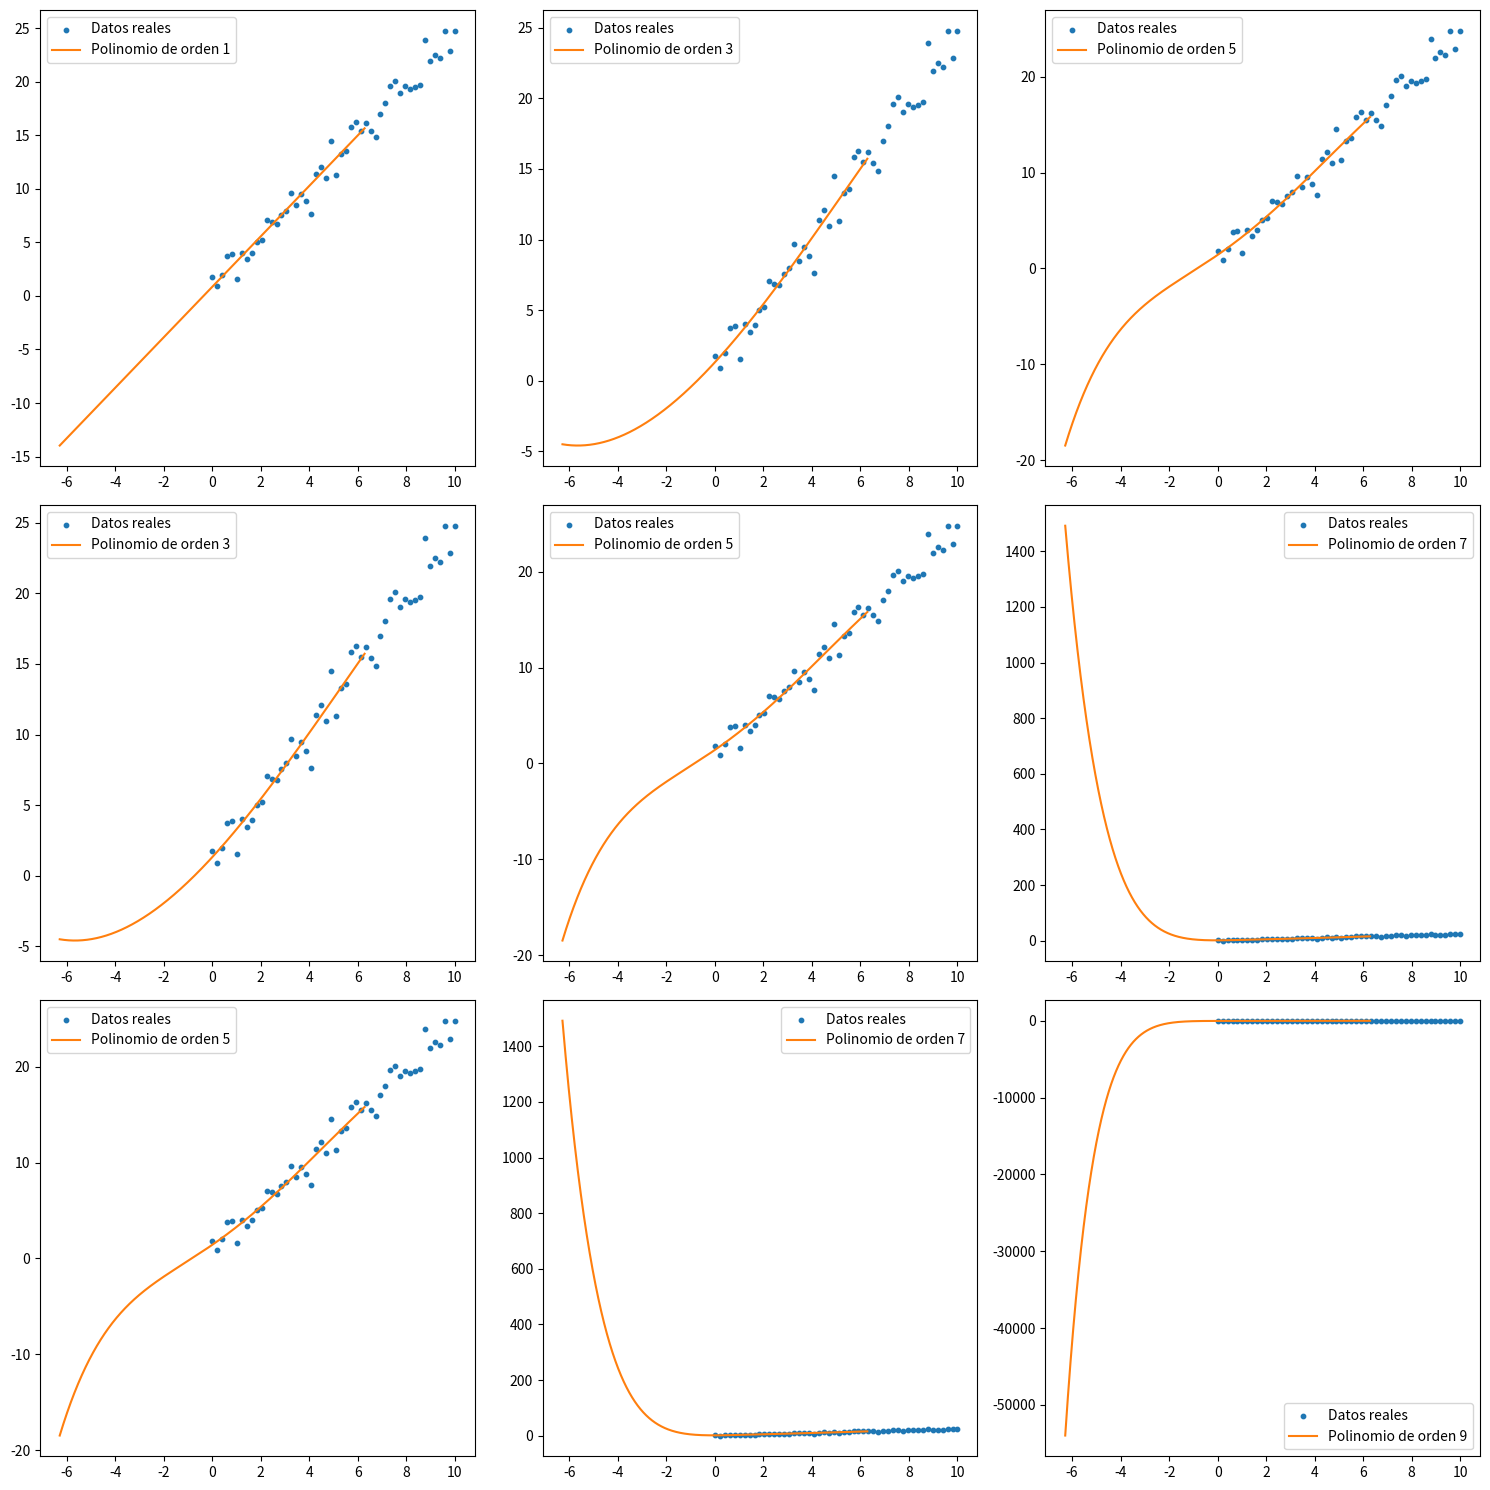

Reproduce this figure in Python.
#Importamos las librerias 
import numpy as np
import matplotlib.pyplot as plt

#Generamos datos de ejemplo
np.random.seed(0)
x = np.linspace(0, 10, 50)
y = 2.5 * x + np.random.normal(0, 1, 50)

#Definimos el rango de valores para la variable independiente
xp = np.linspace(-1, 1, 10000) * 2 * np.pi

#Creamo subgráficos para mostrar los resultados
fig, ax = plt.subplots(3, 3, figsize=(15, 15))

for n in range(3):
    for k in range(3):

        order = 2 * n + 2 * k + 1
        print(order)
        z = np.polyfit(x, y, order)
        p = np.poly1d(z)

        ax[n, k].scatter(x, y, label="Datos reales", s=10)
        ax[n, k].plot(xp, p(xp), label="Polinomio de orden {}".format(order), color='C1')
        ax[n, k].legend()

plt.tight_layout()
plt.show()
